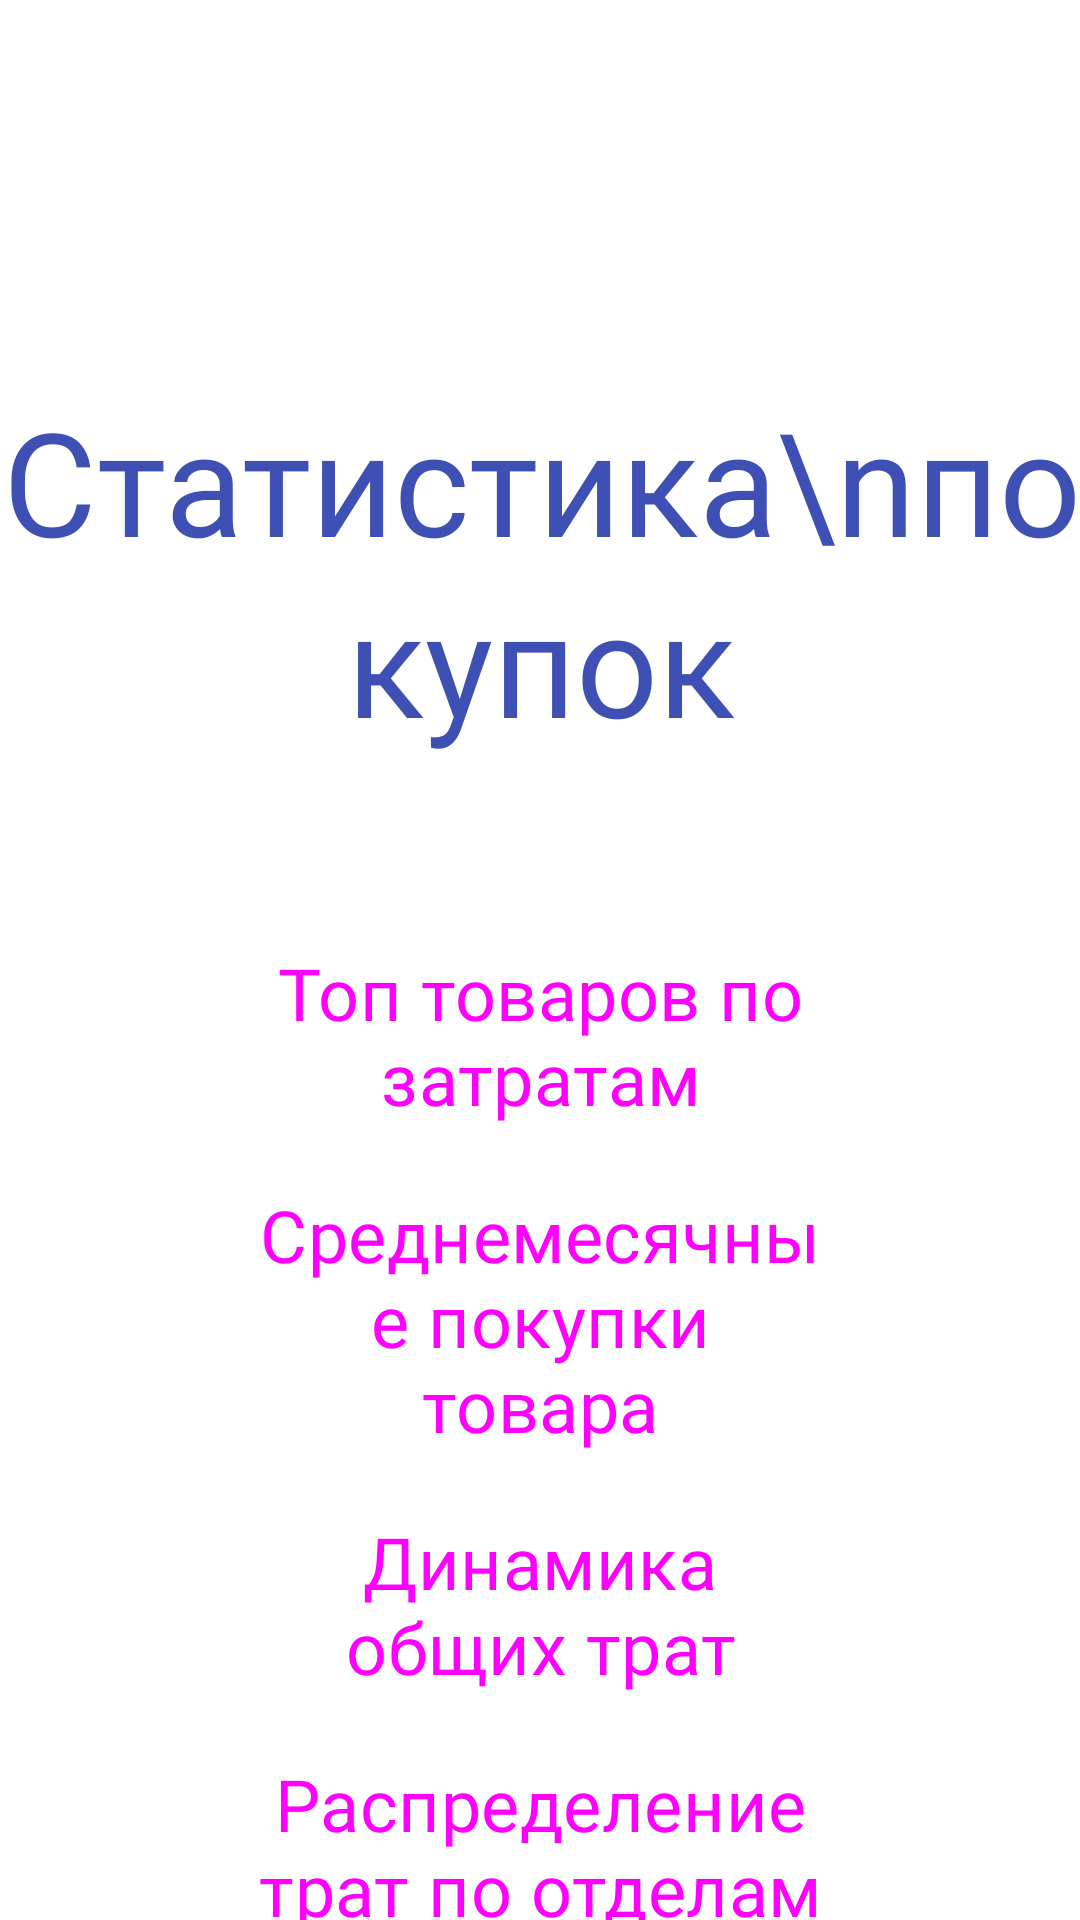

Here is an Android app screen rendered from its layout file. Give the layout XML and the strings, colors and styles it references.
<!-- AndroidManifest.xml: application theme Theme.Carty -->
<!-- res/layout/fragment_statistics_main.xml -->
<?xml version="1.0" encoding="utf-8"?>
<androidx.constraintlayout.widget.ConstraintLayout xmlns:android="http://schemas.android.com/apk/res/android"
    xmlns:app="http://schemas.android.com/apk/res-auto"
    android:layout_width="match_parent"
    android:layout_height="match_parent"
    android:background="#FFFFFF">

    <Button
        android:id="@+id/statButton1"
        style="@style/Widget.Material3.Button"
        android:layout_width="240dp"
        android:layout_height="wrap_content"
        android:layout_marginTop="56dp"
        android:backgroundTint="#3F51B5"
        android:fontFamily="@font/pf_highway_sans_pro"
        android:text="Топ товаров по затратам"
        android:textSize="24sp"
        app:cornerRadius="10dp"
        app:layout_constraintEnd_toEndOf="@+id/mainStatLable"
        app:layout_constraintStart_toStartOf="@+id/mainStatLable"
        app:layout_constraintTop_toBottomOf="@+id/mainStatLable" />

    <Button
        android:id="@+id/statButton2"
        style="@style/Widget.Material3.Button"
        android:layout_width="240dp"
        android:layout_height="wrap_content"
        android:layout_marginTop="8dp"
        android:backgroundTint="#3F51B5"
        android:fontFamily="@font/pf_highway_sans_pro"
        android:text="Среднемесячные покупки товара"
        android:textSize="24sp"
        app:cornerRadius="10dp"
        app:layout_constraintEnd_toEndOf="@+id/statButton1"
        app:layout_constraintStart_toStartOf="@+id/statButton1"
        app:layout_constraintTop_toBottomOf="@+id/statButton1" />

    <Button
        android:id="@+id/statButton3"
        style="@style/Widget.Material3.Button"
        android:layout_width="240dp"
        android:layout_height="wrap_content"
        android:layout_marginTop="8dp"
        android:backgroundTint="#3F51B5"
        android:fontFamily="@font/pf_highway_sans_pro"
        android:text="Динамика общих трат"
        android:textSize="24sp"
        app:cornerRadius="10dp"
        app:layout_constraintEnd_toEndOf="@+id/statButton1"
        app:layout_constraintStart_toStartOf="@+id/statButton1"
        app:layout_constraintTop_toBottomOf="@+id/statButton2" />

    <Button
        android:id="@+id/statButton4"
        style="@style/Widget.Material3.Button"
        android:layout_width="240dp"
        android:layout_height="wrap_content"
        android:layout_marginTop="8dp"
        android:backgroundTint="#3F51B5"
        android:fontFamily="@font/pf_highway_sans_pro"
        android:text="Распределение трат по отделам"
        android:textSize="24sp"
        app:cornerRadius="10dp"
        app:layout_constraintEnd_toEndOf="@+id/statButton1"
        app:layout_constraintStart_toStartOf="@+id/statButton1"
        app:layout_constraintTop_toBottomOf="@+id/statButton3" />

    <TextView
        android:id="@+id/mainStatLable"
        android:layout_width="364dp"
        android:layout_height="wrap_content"
        android:layout_marginTop="128dp"
        android:fontFamily="@font/uncage"
        android:lineSpacingExtra="4dp"
        android:text="Статистика\nпокупок"
        android:textAlignment="center"
        android:textColor="#3F50B4"
        android:textSize="48sp"
        app:layout_constraintEnd_toEndOf="parent"
        app:layout_constraintStart_toStartOf="parent"
        app:layout_constraintTop_toTopOf="parent" />
</androidx.constraintlayout.widget.ConstraintLayout>
<!-- resources referenced by this layout -->
<resources>
  <style name="Theme.Carty" parent="Base.Theme.Carty">
          <item name="materialAlertDialogTheme">@style/MyMaterialAlertDialogTheme</item>
          <item name="android:textColorHighlight">#4D00D9FF</item>
          <item name="android:spinnerStyle">@style/AppSpinnerStyle</item>
          <item name="android:checkboxStyle">@style/AppCheckboxStyle</item>
      </style>
  <style name="Base.Theme.Carty" parent="Theme.Material3.Light.NoActionBar">
          
          
      </style>
  <style name="MyMaterialAlertDialogTheme" parent="ThemeOverlay.Material3.MaterialAlertDialog">
          <item name="shapeAppearanceOverlay">@style/MyDialogShapeAppearanceOverlay</item>
      </style>
  <style name="AppSpinnerStyle" parent="Widget.AppCompat.Spinner.Underlined">
          <item name="android:popupBackground">@android:color/white</item>
          <item name="android:fontFamily">@font/pf_highway_sans_pro</item>
      </style>
  <style name="AppCheckboxStyle" parent="Widget.AppCompat.CompoundButton.CheckBox">
          <item name="buttonTint">#3F51B5</item>
      </style>
  <style name="MyDialogShapeAppearanceOverlay">
          <item name="cornerFamily">rounded</item>
          <item name="cornerSize">10dp</item>
      </style>
</resources>
